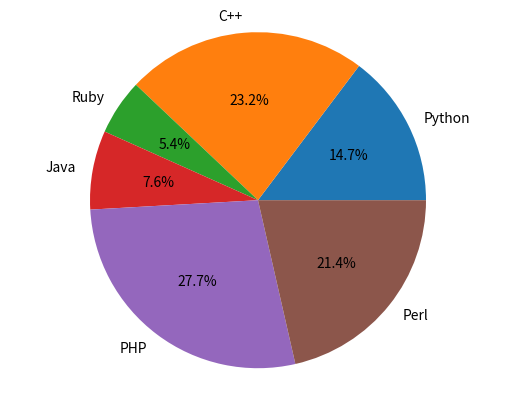

Generate this figure with matplotlib:
import matplotlib.pyplot as plt

labels = 'Python', 'C++', 'Ruby', 'Java', 'PHP', 'Perl'
sizes = [33, 52, 12, 17, 62, 48]
separated = (.1, .3, 0, 0, .6, 0)

plt.pie(sizes, labels=labels, autopct='%1.1f%%')
plt.axis('equal')
plt.show()
